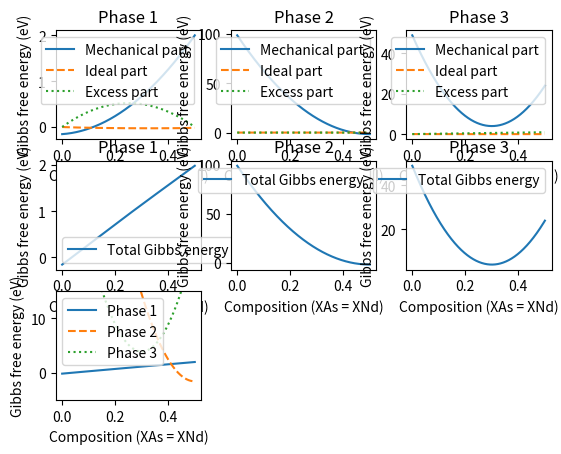

This chart was generated by the following Python code:
import numpy as np
import math
import matplotlib.pyplot as plt

xvalues = []
gmm_p1_values = []
gmm_p2_values = []
gmm_p3_values = []
gid_p1_values = []
gid_p2_values = []
gid_p3_values = []
gex_p1_values = []
gex_p2_values = []
gex_p3_values = []
Gp1_values = []
Gp2_values = []
Gp3_values = []

factor1 = 200
factor2 = 100
a = 0.0001
while (a < 0.5):
    x = a
    y = a

    # This is the mechanical mixing part of phase 1 and phase 2
    gmm_p1 = (1-x-y)*-0.15608 + x*0.05182 + y*0.05182 + 3*x*x*2.60 #+ 3*x*y*-3.225+ 3*y*y*-1.44
    gmm_p2 = -1.57 + factor1*((x-0.5)*(x-0.5) + (y-0.5)*(y-0.5))
    #gmm_p3 = (1-x-y)*-0.08724 + x*-0.23777 + y*-0.23205
    gmm_p3 = -1.03 + factor2*((0.5-x-y)*(0.5-x-y) + (y-0.5)*(y-0.5))

    # This is the ideal part of phase 1 and phase 2
    gid_p1 = 8.617e-05*300*((1-x-y)*math.log(1-x-y) + x*math.log(x) + y*math.log(y))
    #gid_p2 = 8.617e-05*300*((1-x-y)*math.log(1-x-y) + x*math.log(x) + y*math.log(y))
    gid_p2 = 0
    gid_p3 = 8.617e-05*300*((1-x-y)*math.log(1-x-y) + x*math.log(x) + y*math.log(y))

    # This is the excess part of phase 1 and phase 2
    gex_p1 = (1-x-y)*x*4.17 # + x*y*-3.225 + (1-x-y)*y*-1.04
    gex_p2 = 0 #(1-x-y)*x*1.01 #+ (1-x-y)*y*11.38 + x*y*16.65
    gex_p3 = (1-x-y)*x*-1.46 + x*y*3.60 + (1-x-y)*y*3.52

    # This is the total gibbs energy for phase 1 and phase 2
    Gp1 = gmm_p1 + gid_p1 + gex_p1
    Gp2 = gmm_p2 + gid_p2 + gex_p2
    Gp3 = gmm_p3 + gid_p3 + gid_p3

    xvalues.append(a)
    gmm_p1_values.append(gmm_p1)
    gmm_p2_values.append(gmm_p2)
    gmm_p3_values.append(gmm_p3)
    gid_p1_values.append(gid_p1)
    gid_p2_values.append(gid_p2)
    gid_p3_values.append(gid_p3)
    gex_p1_values.append(gex_p1)
    gex_p2_values.append(gex_p2)
    gex_p3_values.append(gex_p3)
    Gp1_values.append(Gp1)
    Gp2_values.append(Gp2)
    Gp3_values.append(Gp3)

    a = a + 0.00001

fig = plt.figure()

plt.subplot(3, 3, 1)
plt.plot(xvalues, gmm_p1_values, label = 'Mechanical part')
plt.plot(xvalues, gid_p1_values, ls = '--', label = 'Ideal part')
plt.plot(xvalues, gex_p1_values, ls = ':', label = 'Excess part')
plt.xlabel('Composition (XAs = XNd)')
plt.ylabel('Gibbs free energy (eV)')
plt.legend()
plt.title('Phase 1')

plt.subplot(3, 3, 2)
plt.plot(xvalues, gmm_p2_values, label = 'Mechanical part')
plt.plot(xvalues, gid_p2_values, ls = '--', label = 'Ideal part')
plt.plot(xvalues, gex_p2_values, ls = ':', label = 'Excess part')
plt.xlabel('Composition (XAs = XNd)')
plt.ylabel('Gibbs free energy (eV)')
plt.legend()
plt.title('Phase 2')

plt.subplot(3, 3, 4)
plt.plot(xvalues, Gp1_values, label = 'Total Gibbs energy')
plt.xlabel('Composition (XAs = XNd)')
plt.ylabel('Gibbs free energy (eV)')
plt.legend()
plt.title('Phase 1')

plt.subplot(3, 3, 5)
plt.plot(xvalues, Gp2_values, label = 'Total Gibbs energy')
plt.xlabel('Composition (XAs = XNd)')
plt.ylabel('Gibbs free energy (eV)')
plt.legend()
plt.title('Phase 2')

plt.subplot(3, 3, 3)
plt.plot(xvalues, gmm_p3_values, label = 'Mechanical part')
plt.plot(xvalues, gid_p3_values, ls = '--', label = 'Ideal part')
plt.plot(xvalues, gex_p3_values, ls = ':', label = 'Excess part')
plt.xlabel('Composition (XAs = XNd)')
plt.ylabel('Gibbs free energy (eV)')
plt.legend()
plt.title('Phase 3')

plt.subplot(3, 3, 6)
plt.plot(xvalues, Gp3_values, label = 'Total Gibbs energy')
plt.xlabel('Composition (XAs = XNd)')
plt.ylabel('Gibbs free energy (eV)')
plt.legend()
plt.title('Phase 3')

plt.subplot(3, 3, 7)
plt.plot(xvalues, Gp1_values, label = 'Phase 1')
plt.plot(xvalues, Gp2_values, ls = '--', label = 'Phase 2')
plt.plot(xvalues, Gp3_values, ls = ':', label = 'Phase 3')
plt.xlabel('Composition (XAs = XNd)')
plt.ylabel('Gibbs free energy (eV)')
plt.legend()
'''

plt.plot(xvalues, gid_p1_values)
'''
plt.ylim(-5, 15)
plt.show()
